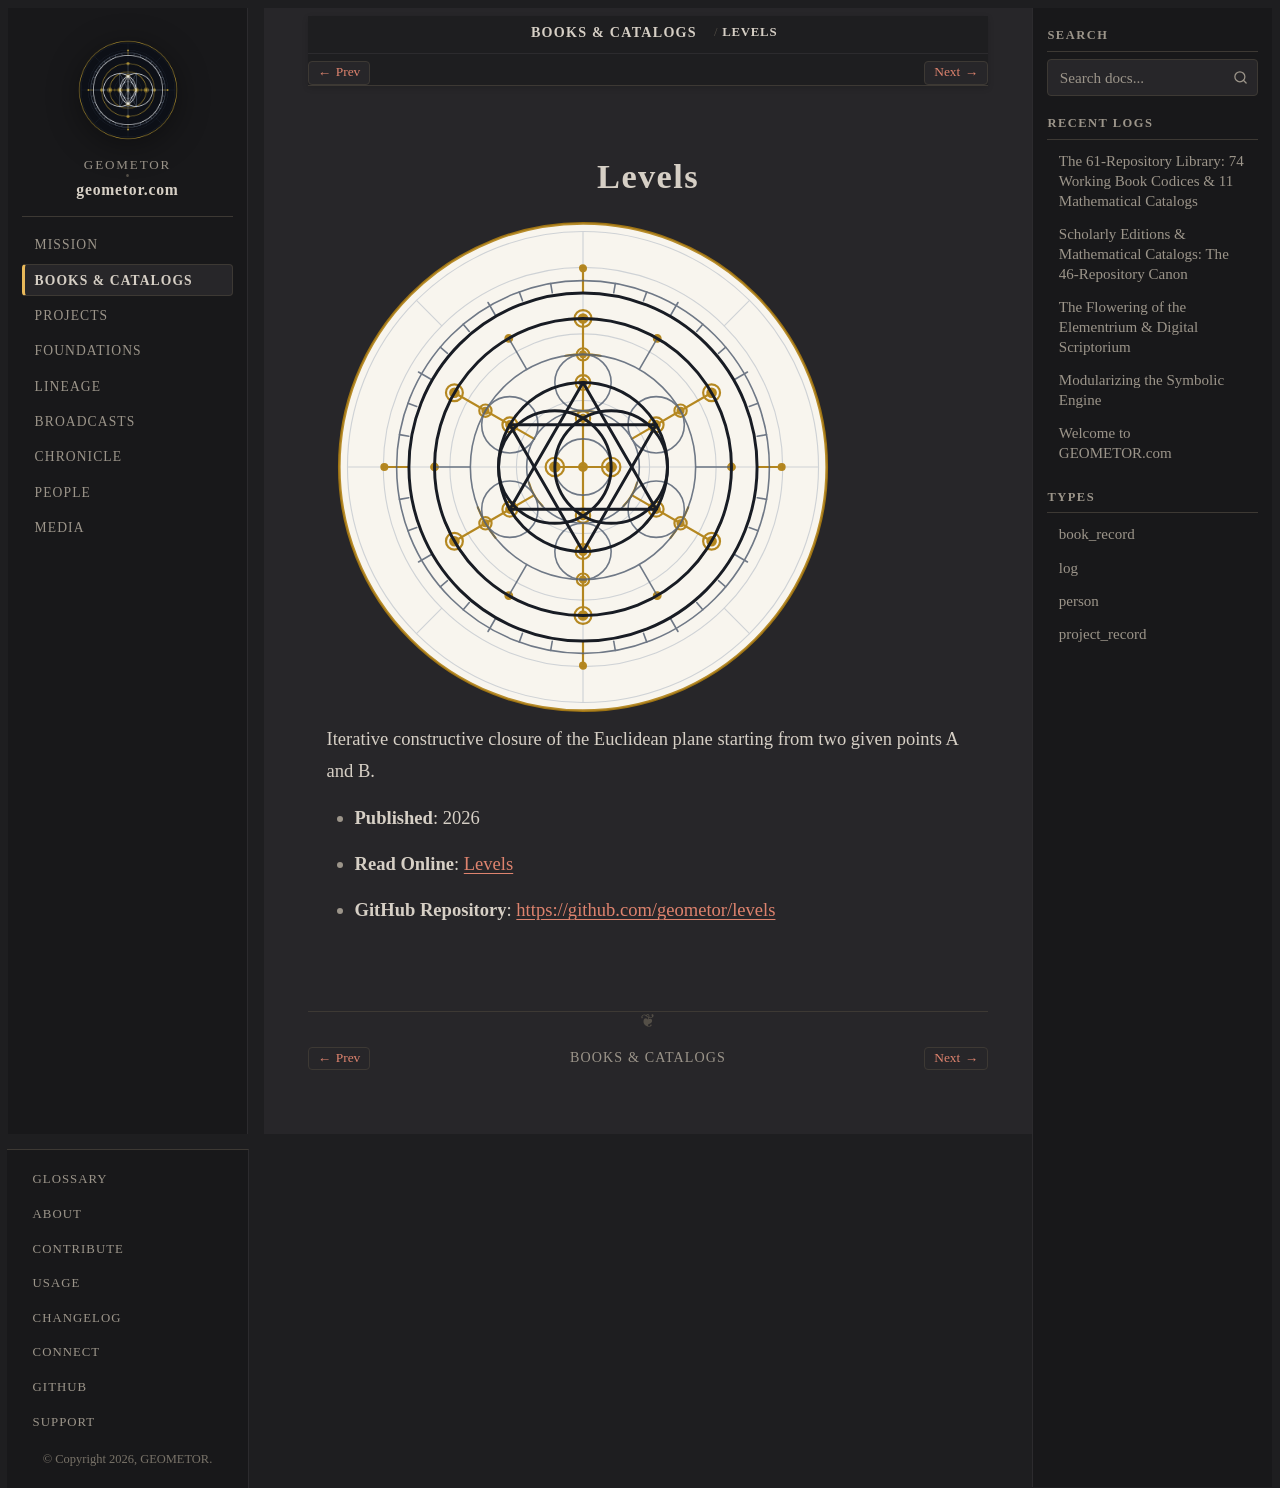

repository: geometor/geometor.com · page: books/levels_levels.html · generator: sphinx

:type: book_record
:author: phi ARCHITECT
:era: Mathematical Catalogs
:languages: English
:site_url: https://geometor.github.io/levels/levels/
:github_url: https://github.com/geometor/levels
:year: 2026
:excerpt: Iterative constructive closure of the Euclidean plane starting from two given points A and B.

Levels
======

.. image:: /_static/medallions/levels.svg
   :alt: Levels

Iterative constructive closure of the Euclidean plane starting from two given points A and B.

* **Published**: 2026
* **Read Online**: `Levels <https://geometor.github.io/levels/levels/>`_
* **GitHub Repository**: `https://github.com/geometor/levels <https://github.com/geometor/levels>`_
